Image classification data set "data" (Robinbux/Skin-Lesion-Cancer-classification on GitHub). Class labels (2): benign lesion hair removed, malignant lesion hair removed.

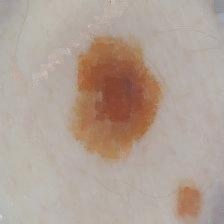
Label: malignant lesion hair removed

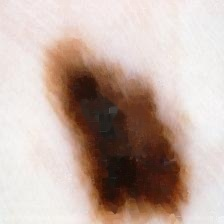
Label: malignant lesion hair removed

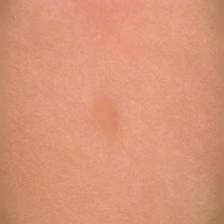
Label: benign lesion hair removed

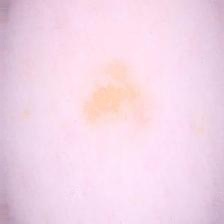
Label: benign lesion hair removed

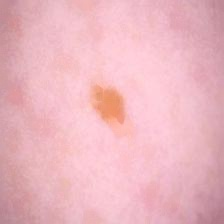
Label: benign lesion hair removed

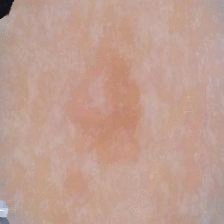
Label: malignant lesion hair removed
